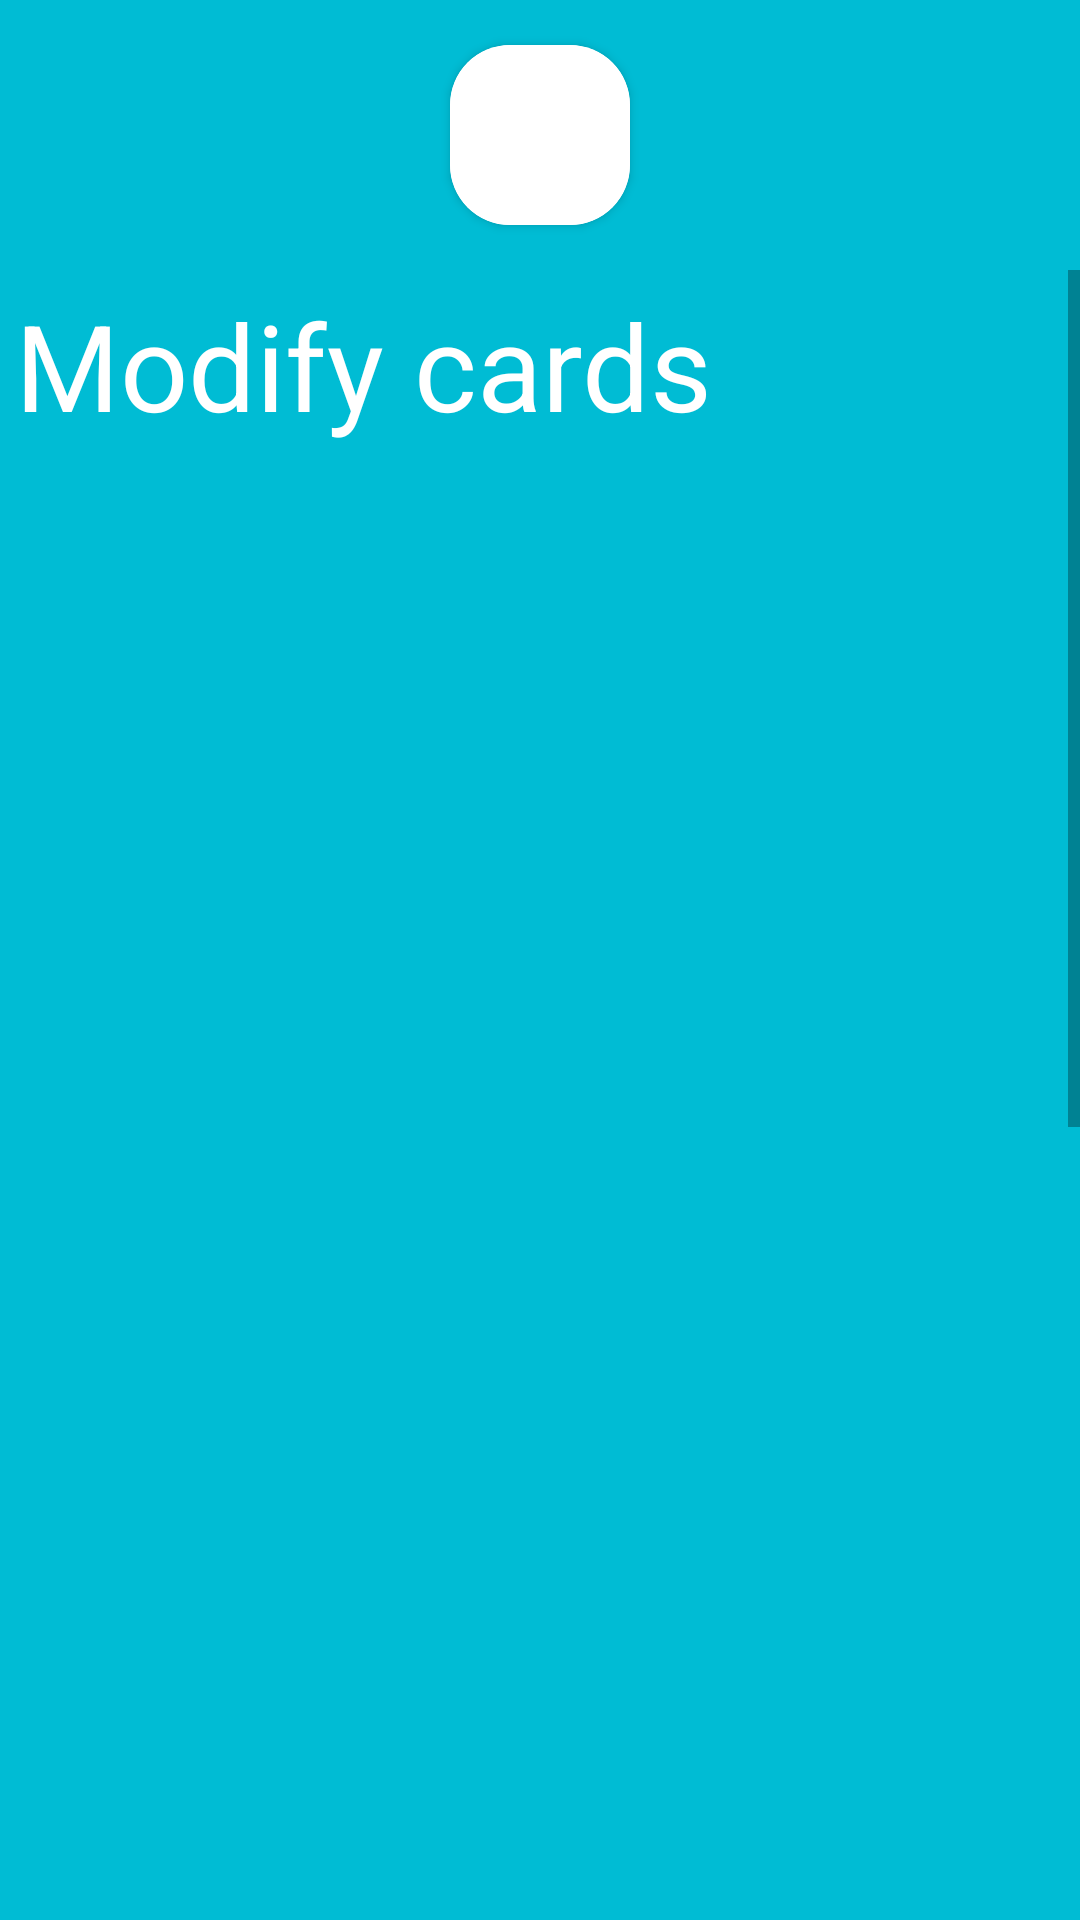

Produce the Android XML layout that renders to this screen, including the resource entries it uses.
<!-- AndroidManifest.xml: application theme Theme.Cardshop -->
<!-- res/layout/activity_modify_product.xml -->
<?xml version="1.0" encoding="utf-8"?>
<androidx.constraintlayout.widget.ConstraintLayout xmlns:android="http://schemas.android.com/apk/res/android"
    xmlns:app="http://schemas.android.com/apk/res-auto"
    xmlns:tools="http://schemas.android.com/tools"
    android:layout_width="match_parent"
    android:layout_height="match_parent"
    tools:context=".ModifyProductActivity">

    <androidx.constraintlayout.widget.ConstraintLayout
        android:layout_width="match_parent"
        android:layout_height="match_parent"
        android:background="#00BCD4"
        tools:context=".HomeAdminActivity">

        <androidx.constraintlayout.widget.ConstraintLayout
            android:id="@+id/appbar"
            android:layout_width="match_parent"
            android:layout_height="90dp"
            app:layout_constraintEnd_toEndOf="parent"
            app:layout_constraintStart_toStartOf="parent"
            app:layout_constraintTop_toTopOf="parent">

            <ImageButton
                android:id="@+id/goBackButtonModify"
                android:layout_width="wrap_content"
                android:layout_height="wrap_content"
                android:layout_marginStart="16dp"
                android:layout_marginTop="33dp"
                android:layout_marginEnd="136dp"
                android:layout_marginBottom="33dp"
                android:background="#00BCD4"
                android:onClick="goBack"
                app:layout_constraintBottom_toBottomOf="parent"
                app:layout_constraintEnd_toStartOf="@+id/tickTitleCard"
                app:layout_constraintStart_toStartOf="parent"
                app:layout_constraintTop_toTopOf="parent"
                app:srcCompat="?attr/homeAsUpIndicator"
                app:tint="@color/white" />

            <androidx.cardview.widget.CardView
                android:id="@+id/tickTitleCard"
                android:layout_width="60dp"
                android:layout_height="60dp"
                android:elevation="10dp"
                app:cardCornerRadius="20dp"
                app:layout_constraintBottom_toBottomOf="parent"
                app:layout_constraintEnd_toEndOf="parent"
                app:layout_constraintStart_toStartOf="parent"
                app:layout_constraintTop_toTopOf="parent">

                <ImageView
                    android:id="@+id/roundedImageView"
                    android:layout_width="match_parent"
                    android:layout_height="match_parent"
                    android:background="@color/white"
                    android:scaleType="centerCrop"
                    android:src="@drawable/icon"
                    app:tint="#00BCD4" />
            </androidx.cardview.widget.CardView>

        </androidx.constraintlayout.widget.ConstraintLayout>

        <ScrollView
            android:id="@+id/scrollViewModify"
            android:layout_width="0dp"
            android:layout_height="0dp"
            app:layout_constraintBottom_toBottomOf="parent"
            app:layout_constraintEnd_toEndOf="parent"
            app:layout_constraintStart_toStartOf="parent"
            app:layout_constraintTop_toBottomOf="@+id/appbar">

            <LinearLayout
                android:layout_width="match_parent"
                android:layout_height="wrap_content"
                android:orientation="vertical">

                <TextView
                    android:id="@+id/textModify"
                    android:layout_width="match_parent"
                    android:layout_height="wrap_content"
                    android:layout_marginStart="5dp"
                    android:layout_marginTop="5dp"
                    android:text="Modify cards"
                    android:textColor="@color/white"
                    android:textSize="40sp" />

                <ListView
                    android:id="@+id/itemListModify"
                    android:layout_width="match_parent"
                    android:layout_height="1000dp" />
            </LinearLayout>
        </ScrollView>

    </androidx.constraintlayout.widget.ConstraintLayout>
</androidx.constraintlayout.widget.ConstraintLayout>
<!-- resources referenced by this layout -->
<resources>
  <style name="Theme.Cardshop" parent="Theme.MaterialComponents.DayNight.DarkActionBar">
          
          <item name="colorPrimary">@color/purple_500</item>
          <item name="colorPrimaryVariant">@color/purple_700</item>
          <item name="colorOnPrimary">@color/white</item>
          
          <item name="colorSecondary">@color/teal_200</item>
          <item name="colorSecondaryVariant">@color/teal_700</item>
          <item name="colorOnSecondary">@color/black</item>
          
          <item name="android:statusBarColor" tools:targetApi="l">?attr/colorPrimaryVariant</item>
          
      </style>
  <!-- not gathered from this repository: default colours our renderer supplied (Android Studio template values) -->
  <color name="purple_500">#FF6200EE</color>
  <color name="purple_700">#FF3700B3</color>
  <color name="teal_200">#FF03DAC5</color>
  <color name="teal_700">#FF018786</color>
  <color name="black">#FF000000</color>
  <color name="white">#FFFFFFFF</color>
</resources>
